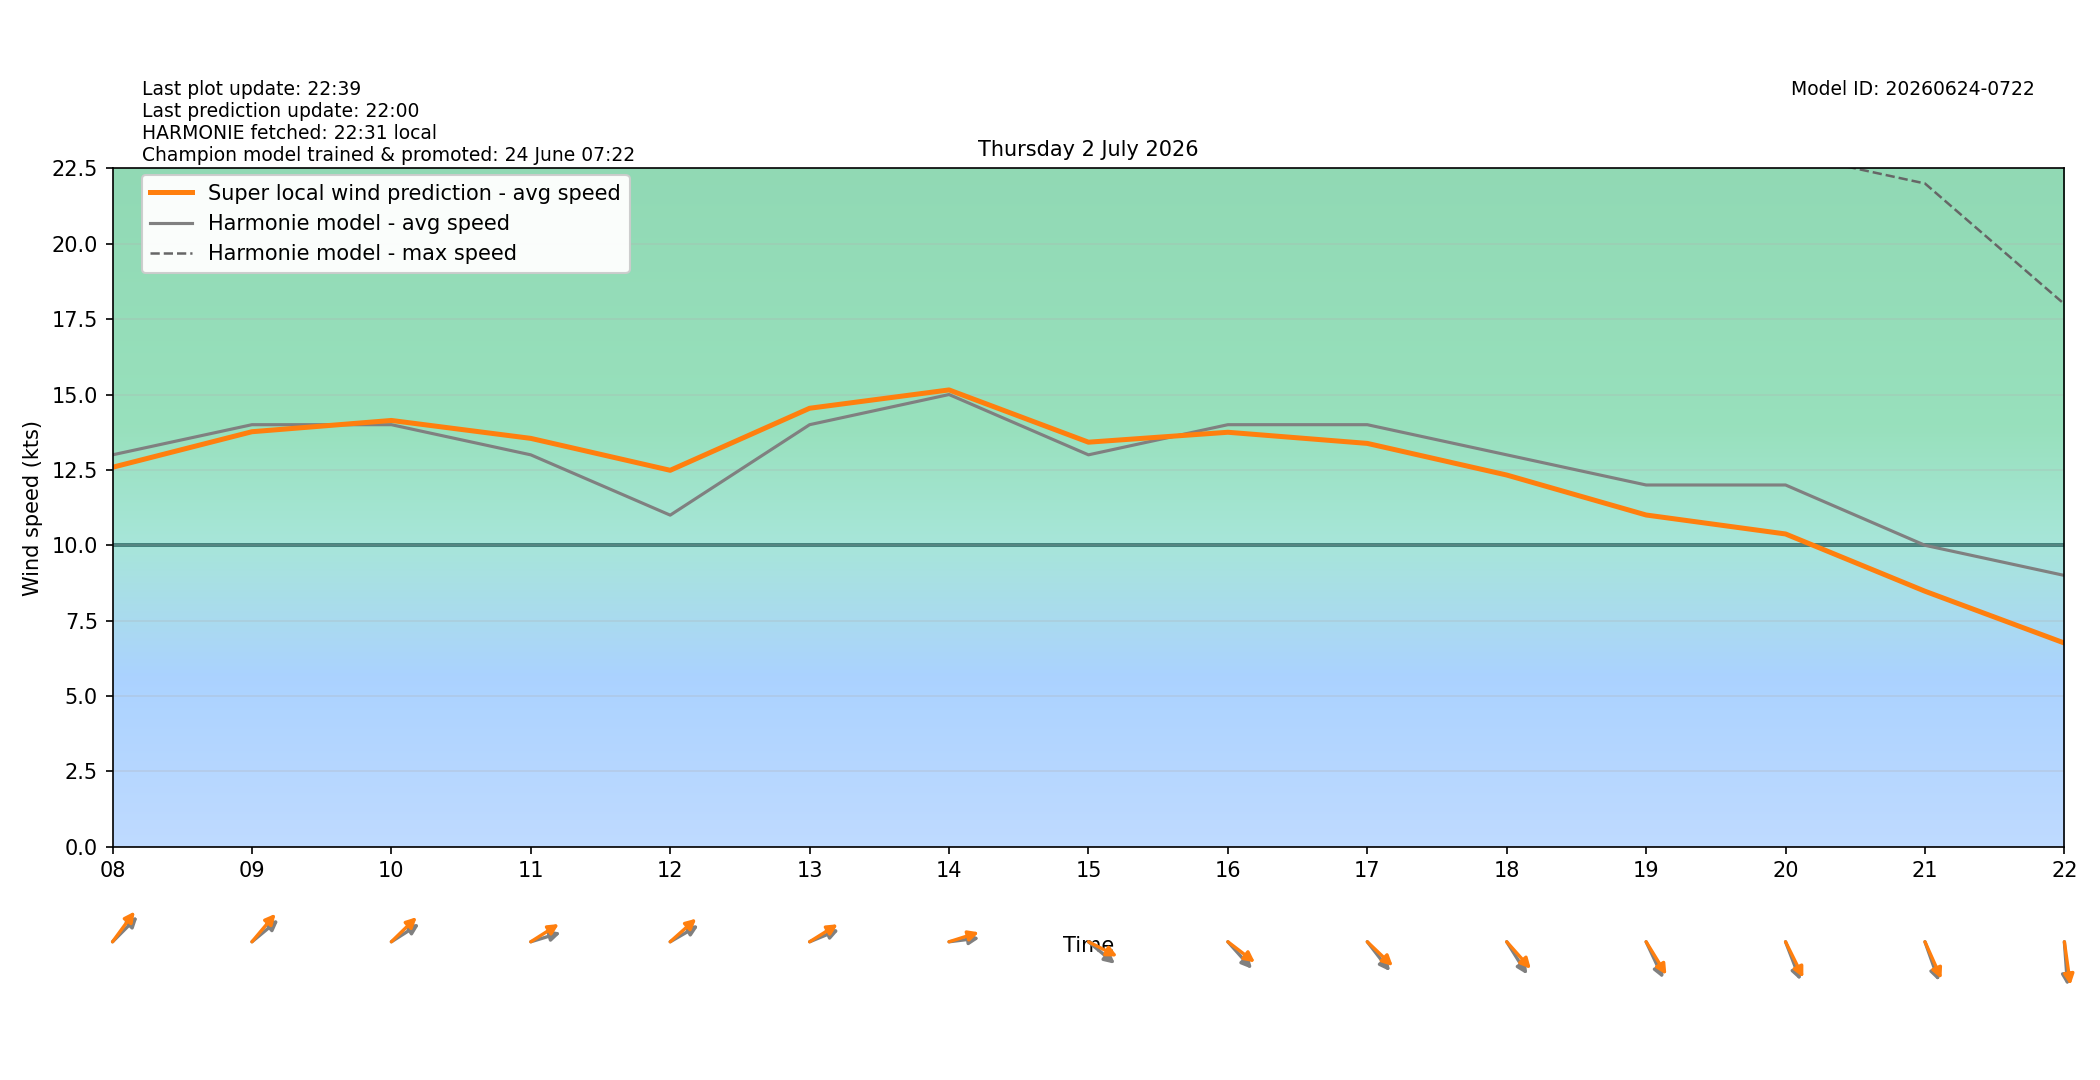

Values plotted in this chart, from the file beside it:
target_time_utc, target_time_local, hour_utc, hour_local, forecast_wind_speed, forecast_wind_min, forecast_wind_max, lstm_pred_wind_speed, delta_speed_lstm_minus_forecast, forecast_wind_dir_deg, lstm_pred_wind_dir_deg, delta_dir_lstm_minus_forecast
2026-07-01T22:00:00Z, 2026-07-02T00:00:00+0200, 22, 00, 4.0, 4.0, 7.0, 2.741, -1.259, 230.0, 228.6, -1.426
2026-07-01T23:00:00Z, 2026-07-02T01:00:00+0200, 23, 01, 4.0, 4.0, 6.0, 2.539, -1.461, 204.0, 199.3, -4.685
2026-07-02T00:00:00Z, 2026-07-02T02:00:00+0200, 00, 02, 4.0, 4.0, 7.0, 2.407, -1.593, 176.0, 170.3, -5.683
2026-07-02T01:00:00Z, 2026-07-02T03:00:00+0200, 01, 03, 6.0, 6.0, 10.0, 4.502, -1.498, 196.0, 192.3, -3.717
2026-07-02T02:00:00Z, 2026-07-02T04:00:00+0200, 02, 04, 6.0, 6.0, 11.0, 4.877, -1.123, 201.0, 194.3, -6.692
2026-07-02T03:00:00Z, 2026-07-02T05:00:00+0200, 03, 05, 7.0, 7.0, 12.0, 5.996, -1.004, 203.0, 196.1, -6.879
2026-07-02T04:00:00Z, 2026-07-02T06:00:00+0200, 04, 06, 8.0, 8.0, 13.0, 7.198, -0.8016, 204.0, 196.8, -7.15
2026-07-02T05:00:00Z, 2026-07-02T07:00:00+0200, 05, 07, 7.0, 7.0, 14.0, 6.998, -0.002408, 209.0, 201.3, -7.651
2026-07-02T06:00:00Z, 2026-07-02T08:00:00+0200, 06, 08, 13.0, 13.0, 23.0, 12.59, -0.4123, 235.0, 226.5, -8.49
2026-07-02T07:00:00Z, 2026-07-02T09:00:00+0200, 07, 09, 14.0, 14.0, 25.0, 13.77, -0.2334, 240.0, 230.4, -9.557
2026-07-02T08:00:00Z, 2026-07-02T10:00:00+0200, 08, 10, 14.0, 14.0, 27.0, 14.14, 0.1404, 246.0, 235.9, -10.06
2026-07-02T09:00:00Z, 2026-07-02T11:00:00+0200, 09, 11, 13.0, 13.0, 26.0, 13.55, 0.546, 258.0, 246.2, -11.79
2026-07-02T10:00:00Z, 2026-07-02T12:00:00+0200, 10, 12, 11.0, 11.0, 24.0, 12.49, 1.487, 248.0, 238.3, -9.716
2026-07-02T11:00:00Z, 2026-07-02T13:00:00+0200, 11, 13, 14.0, 14.0, 24.0, 14.54, 0.545, 254.0, 246.5, -7.456
2026-07-02T12:00:00Z, 2026-07-02T14:00:00+0200, 12, 14, 15.0, 15.0, 27.0, 15.15, 0.1529, 265.0, 257.6, -7.404
2026-07-02T13:00:00Z, 2026-07-02T15:00:00+0200, 13, 15, 13.0, 13.0, 28.0, 13.42, 0.4196, 300.0, 289.4, -10.61
2026-07-02T14:00:00Z, 2026-07-02T16:00:00+0200, 14, 16, 14.0, 14.0, 27.0, 13.75, -0.2511, 308.0, 297.9, -10.08
2026-07-02T15:00:00Z, 2026-07-02T17:00:00+0200, 15, 17, 14.0, 14.0, 26.0, 13.38, -0.6204, 312.0, 303.5, -8.462
2026-07-02T16:00:00Z, 2026-07-02T18:00:00+0200, 16, 18, 13.0, 13.0, 26.0, 12.33, -0.6694, 318.0, 308, -9.974
2026-07-02T17:00:00Z, 2026-07-02T19:00:00+0200, 17, 19, 12.0, 12.0, 24.0, 11, -0.9954, 326.0, 318.6, -7.384
2026-07-02T18:00:00Z, 2026-07-02T20:00:00+0200, 18, 20, 12.0, 12.0, 23.0, 10.38, -1.624, 331.0, 324.6, -6.437
2026-07-02T19:00:00Z, 2026-07-02T21:00:00+0200, 19, 21, 10.0, 10.0, 22.0, 8.477, -1.523, 333.0, 327.4, -5.621
2026-07-02T20:00:00Z, 2026-07-02T22:00:00+0200, 20, 22, 9.0, 9.0, 18.0, 6.758, -2.242, 354.0, 348.6, -5.368
2026-07-02T21:00:00Z, 2026-07-02T23:00:00+0200, 21, 23, 5.0, 5.0, 15.0, 4.077, -0.9226, 338.0, 332.3, -5.738
